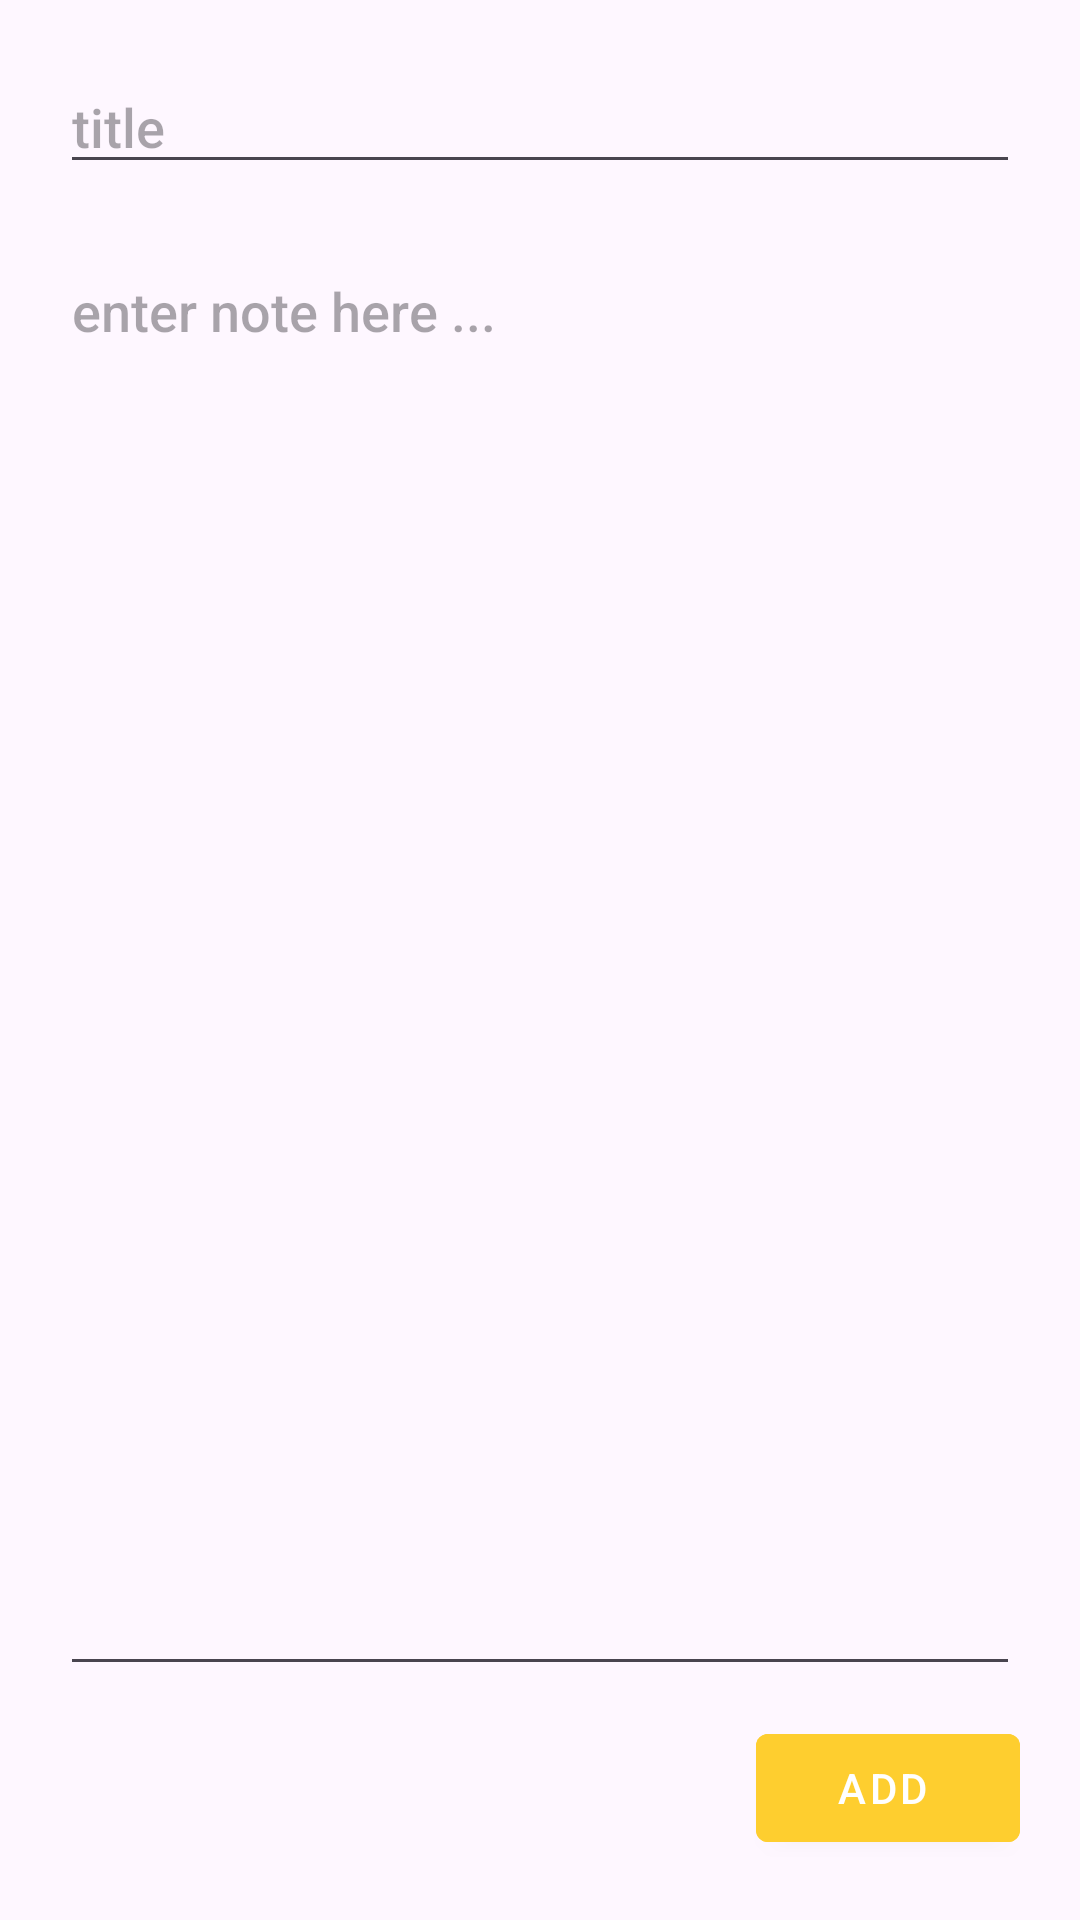

Android layout source for this screen:
<!-- AndroidManifest.xml: application theme Theme.Notespro -->
<!-- res/layout/activity_add_note.xml -->
<?xml version="1.0" encoding="utf-8"?>
<androidx.constraintlayout.widget.ConstraintLayout xmlns:android="http://schemas.android.com/apk/res/android"
    xmlns:app="http://schemas.android.com/apk/res-auto"
    xmlns:tools="http://schemas.android.com/tools"
    android:layout_width="match_parent"
    android:layout_height="match_parent"
    android:padding="20dp"
    tools:context=".AddNote">

    <EditText
        android:id="@+id/add_note_title"
        android:layout_width="match_parent"
        android:layout_height="wrap_content"
        android:hint="title"
        android:fontFamily="sans-serif-medium"
        app:layout_constraintEnd_toEndOf="parent"
        app:layout_constraintStart_toStartOf="parent"
        app:layout_constraintTop_toTopOf="parent" />


    <EditText
        android:id="@+id/add_note_text"
        android:layout_width="match_parent"
        android:layout_height="0dp"
        android:layout_marginTop="20dp"
        android:layout_marginBottom="10dp"
        android:hint="enter note here ..."
        android:fontFamily="sans-serif-medium"
        android:inputType="textMultiLine"
        android:scrollbars="vertical"
        android:gravity="start"
        app:layout_constraintBottom_toTopOf="@+id/add_btn"
        app:layout_constraintEnd_toEndOf="parent"
        app:layout_constraintStart_toStartOf="parent"
        app:layout_constraintTop_toBottomOf="@+id/add_note_title" />

    <com.google.android.material.button.MaterialButton
        android:id="@+id/add_btn"
        android:layout_width="wrap_content"
        android:layout_height="wrap_content"
        style="@style/Widget.MaterialComponents.Button.Icon"
        app:icon="@drawable/baseline_add_24"
        app:iconGravity="start"
        android:text="add"
        app:iconTint="#fff"
        android:backgroundTint="#fece2f"
        app:layout_constraintTop_toBottomOf="@+id/add_note_text"
        app:layout_constraintBottom_toBottomOf="parent"
        app:layout_constraintEnd_toEndOf="parent"
        />


</androidx.constraintlayout.widget.ConstraintLayout>
<!-- resources referenced by this layout -->
<resources>
  <style name="Theme.Notespro" parent="Base.Theme.Notespro" />
  <style name="Base.Theme.Notespro" parent="Theme.Material3.DayNight.NoActionBar">
          
          
          <item name="colorPrimary">#fece2f</item>
          <item name="colorPrimaryVariant">#fece2f</item>
          <item name="colorOnPrimary">#fff</item>
          
          
          <item name="android:statusBarColor">?attr/colorPrimaryVariant</item>
      </style>
</resources>
